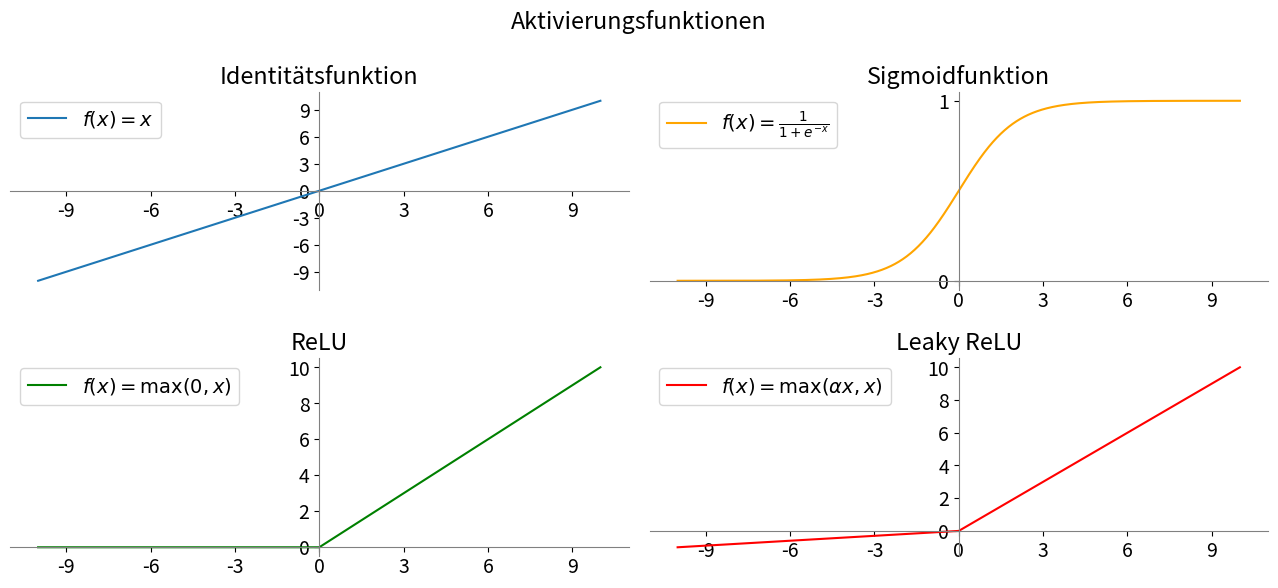

This figure's Python source:
import numpy as np
import matplotlib.pyplot as plt
from matplotlib.ticker import MaxNLocator

# Schriftgrößen anpassen
#plt.rc('text', usetex=True)
plt.rc('font', size=14)  # Grundlegende Schriftgröße
#plt.rc('axes', titlesize=24)     # Schriftgröße für Titel
#plt.rc('axes', labelsize=20)     # Schriftgröße für Achsenbeschriftungen
#plt.rc('xtick', labelsize=16)    # Schriftgröße für die X-Achsen-Tick-Markierungen
#plt.rc('ytick', labelsize=16)    # Schriftgröße für die Y-Achsen-Tick-Markierungen
#plt.rc('legend', fontsize=16)    # Schriftgröße für Legenden

# Definition der Aktivierungsfunktionen
def identity(x):
    return x

def sigmoid(x):
    return 1 / (1 + np.exp(-x))

def relu(x):
    return np.maximum(0, x)

def leaky_relu(x, alpha=0.1):
    return np.where(x > 0, x, x * alpha)

# Erzeugen eines Arrays von Werten für die Visualisierung
x = np.linspace(-10, 10, 1000)

# Erstellen von Plot-Figuren für jede Aktivierungsfunktion
fig, axs = plt.subplots(2, 2, dpi=300, figsize=(13, 6))
fig.suptitle("Aktivierungsfunktionen")

# Identitätsfunktion
axs[0, 0].plot(x, identity(x), label=r"$f(x) = x$")
axs[0, 0].set_title("Identitätsfunktion")
axs[0, 0].spines['left'].set_position('zero')
axs[0, 0].spines['left'].set_color('gray')
axs[0, 0].spines['bottom'].set_position('zero')
axs[0, 0].spines['bottom'].set_color('gray')
axs[0, 0].spines['right'].set_color('none')
axs[0, 0].spines['top'].set_color('none')
axs[0, 0].xaxis.set_major_locator(MaxNLocator(integer=True))
axs[0, 0].yaxis.set_major_locator(MaxNLocator(integer=True))
axs[0, 0].legend()

# Sigmoidfunktion
axs[0, 1].plot(x, sigmoid(x), label=r"$f(x) = \frac{1}{1 + e^{-x}}$", color="orange")
axs[0, 1].set_title("Sigmoidfunktion")
axs[0, 1].spines['left'].set_position('zero')
axs[0, 1].spines['left'].set_color('gray')
axs[0, 1].spines['bottom'].set_position('zero')
axs[0, 1].spines['bottom'].set_color('gray')
axs[0, 1].spines['right'].set_color('none')
axs[0, 1].spines['top'].set_color('none')
axs[0, 1].xaxis.set_major_locator(MaxNLocator(integer=True))
axs[0, 1].yaxis.set_major_locator(MaxNLocator(integer=True))
axs[0, 1].legend()

# ReLU
axs[1, 0].plot(x, relu(x), label=r"$f(x) = \max(0, x)$", color="green")
axs[1, 0].set_title("ReLU")
axs[1, 0].spines['left'].set_position('zero')
axs[1, 0].spines['left'].set_color('gray')
axs[1, 0].spines['bottom'].set_position('zero')
axs[1, 0].spines['bottom'].set_color('gray')
axs[1, 0].spines['right'].set_color('none')
axs[1, 0].spines['top'].set_color('none')
axs[1, 0].xaxis.set_major_locator(MaxNLocator(integer=True))
axs[1, 0].yaxis.set_major_locator(MaxNLocator(integer=True))
axs[1, 0].legend()

# Leaky ReLU
axs[1, 1].plot(x, leaky_relu(x), label=r"$f(x) = \max(\alpha x, x)$", color="red")
axs[1, 1].set_title("Leaky ReLU")
axs[1, 1].spines['left'].set_position('zero')
axs[1, 1].spines['left'].set_color('gray')
axs[1, 1].spines['bottom'].set_position('zero')
axs[1, 1].spines['bottom'].set_color('gray')
axs[1, 1].spines['right'].set_color('none')
axs[1, 1].spines['top'].set_color('none')
axs[1, 1].xaxis.set_major_locator(MaxNLocator(integer=True))
axs[1, 1].yaxis.set_major_locator(MaxNLocator(integer=True))
axs[1, 1].legend()

# Anpassen des Layouts
plt.tight_layout()

# Speichern der Figur als PDF
plt.savefig("02_Aktivierungsfunktionen.pdf")

plt.show()
